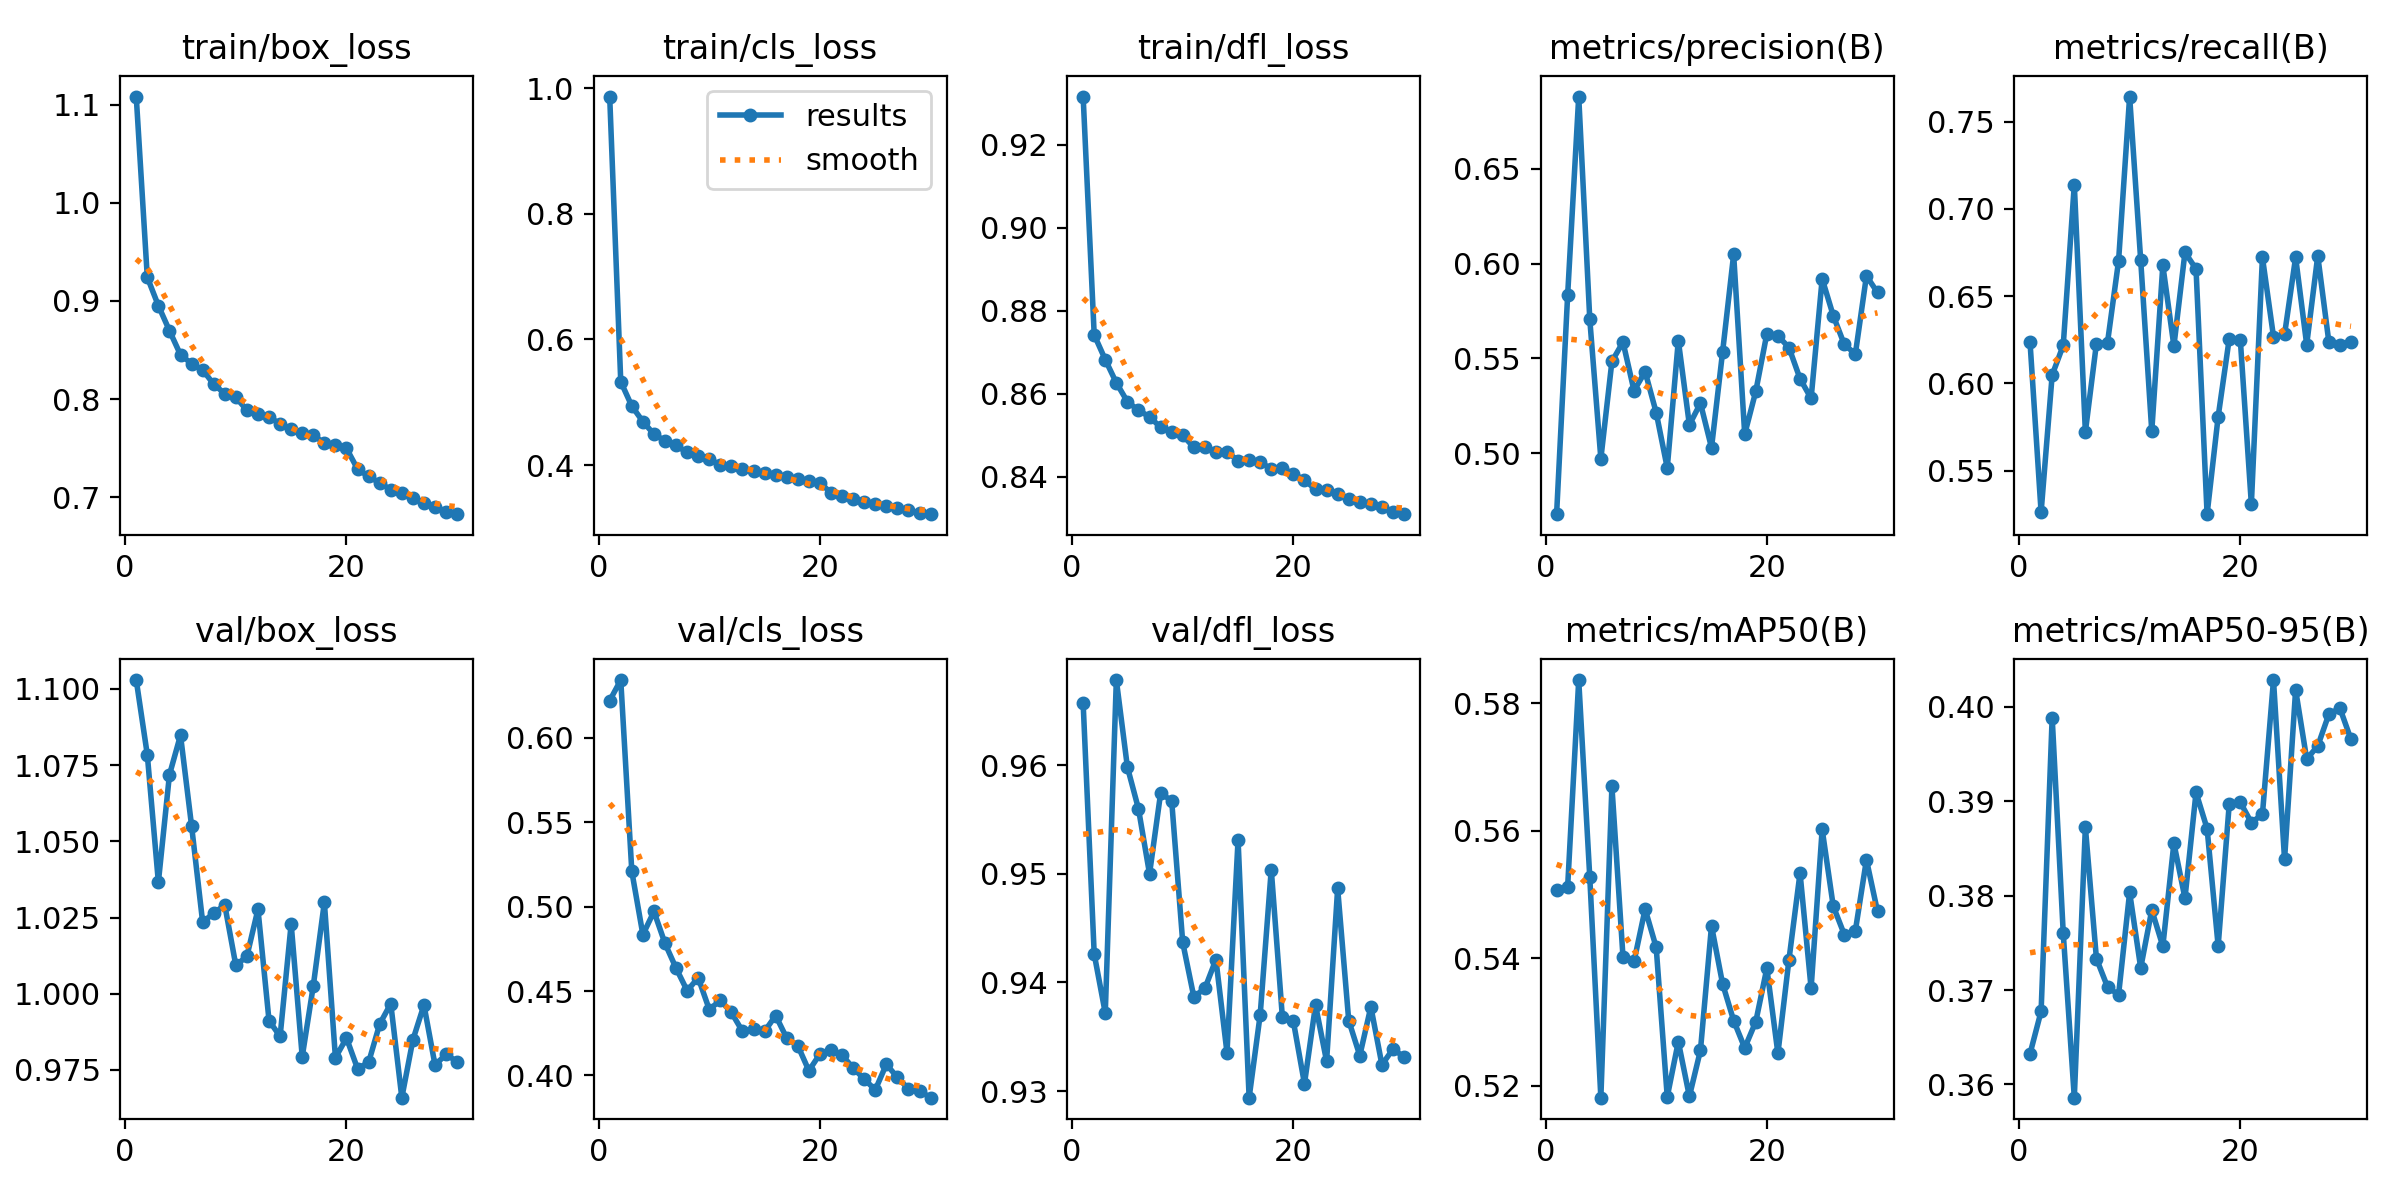

The table this chart was drawn from, first rows:
epoch, train/box_loss, train/cls_loss, train/dfl_loss, metrics/precision(B), metrics/recall(B), metrics/mAP50(B), metrics/mAP50-95(B), val/box_loss, val/cls_loss, val/dfl_loss, lr/pg0, lr/pg1, lr/pg2
1, 1.108, 0.9865, 0.9316, 0.4678, 0.6235, 0.5506, 0.3633, 1.103, 0.622, 0.9657, 0.0005548, 0.0005548, 0.0005548
2, 0.9241, 0.5329, 0.8742, 0.5835, 0.5262, 0.5512, 0.3678, 1.078, 0.6342, 0.9426, 0.001074, 0.001074, 0.001074
3, 0.8952, 0.494, 0.8682, 0.6881, 0.6048, 0.5836, 0.3989, 1.037, 0.5209, 0.9372, 0.001556, 0.001556, 0.001556
4, 0.8698, 0.4695, 0.8626, 0.5706, 0.6218, 0.5527, 0.376, 1.072, 0.4834, 0.9678, 0.001502, 0.001502, 0.001502
5, 0.8452, 0.4494, 0.8581, 0.4971, 0.714, 0.5181, 0.3586, 1.085, 0.4971, 0.9598, 0.001447, 0.001447, 0.001447
6, 0.8362, 0.4388, 0.856, 0.5484, 0.5723, 0.5669, 0.3873, 1.055, 0.4782, 0.956, 0.001392, 0.001392, 0.001392
7, 0.8298, 0.4315, 0.8545, 0.5586, 0.6229, 0.5402, 0.3733, 1.024, 0.4636, 0.95, 0.001337, 0.001337, 0.001337
8, 0.8153, 0.4202, 0.8519, 0.5329, 0.6234, 0.5395, 0.3703, 1.026, 0.4502, 0.9574, 0.001282, 0.001282, 0.001282
9, 0.8056, 0.4139, 0.8508, 0.543, 0.6702, 0.5477, 0.3695, 1.029, 0.4578, 0.9567, 0.001227, 0.001227, 0.001227
10, 0.802, 0.4096, 0.85, 0.5214, 0.7644, 0.5417, 0.3804, 1.009, 0.4391, 0.9437, 0.001172, 0.001172, 0.001172
11, 0.7887, 0.4006, 0.8471, 0.4922, 0.6706, 0.5183, 0.3724, 1.012, 0.4445, 0.9387, 0.001117, 0.001117, 0.001117
12, 0.785, 0.3986, 0.8472, 0.5594, 0.5727, 0.5269, 0.3785, 1.028, 0.4373, 0.9395, 0.001062, 0.001062, 0.001062
13, 0.7819, 0.394, 0.8461, 0.515, 0.6676, 0.5183, 0.3746, 0.9912, 0.4261, 0.9421, 0.001007, 0.001007, 0.001007
14, 0.7749, 0.3903, 0.846, 0.5264, 0.6214, 0.5256, 0.3856, 0.986, 0.4274, 0.9335, 0.0009519, 0.0009519, 0.0009519
15, 0.7693, 0.3874, 0.8439, 0.5029, 0.6751, 0.5451, 0.3797, 1.023, 0.4262, 0.9531, 0.0008969, 0.0008969, 0.0008969
16, 0.7653, 0.3838, 0.844, 0.5534, 0.6656, 0.536, 0.3909, 0.9793, 0.4355, 0.9294, 0.0008418, 0.0008418, 0.0008418
17, 0.7636, 0.3817, 0.8435, 0.6048, 0.5251, 0.5302, 0.3871, 1.003, 0.4221, 0.937, 0.0007868, 0.0007868, 0.0007868
18, 0.755, 0.3774, 0.8419, 0.51, 0.581, 0.5259, 0.3747, 1.03, 0.4176, 0.9504, 0.0007318, 0.0007318, 0.0007318
19, 0.7539, 0.3747, 0.842, 0.5326, 0.6256, 0.5301, 0.3897, 0.979, 0.4028, 0.9369, 0.0006768, 0.0006768, 0.0006768
20, 0.7499, 0.3723, 0.8408, 0.563, 0.6252, 0.5384, 0.3899, 0.9855, 0.4127, 0.9364, 0.0006218, 0.0006218, 0.0006218
21, 0.7289, 0.3558, 0.8392, 0.5619, 0.5308, 0.5251, 0.3877, 0.9754, 0.4148, 0.9307, 0.0005668, 0.0005668, 0.0005668
22, 0.7213, 0.3505, 0.837, 0.5557, 0.6723, 0.5398, 0.3886, 0.9775, 0.412, 0.9379, 0.0005118, 0.0005118, 0.0005118
23, 0.7149, 0.3459, 0.8368, 0.5393, 0.6268, 0.5534, 0.4028, 0.9901, 0.4045, 0.9328, 0.0004568, 0.0004568, 0.0004568
24, 0.7078, 0.341, 0.8359, 0.5289, 0.6281, 0.5353, 0.3838, 0.9968, 0.3978, 0.9486, 0.0004017, 0.0004017, 0.0004017
25, 0.7043, 0.3383, 0.8346, 0.592, 0.6723, 0.5602, 0.4018, 0.9659, 0.3914, 0.9365, 0.0003467, 0.0003467, 0.0003467
26, 0.6995, 0.3349, 0.834, 0.5726, 0.6223, 0.5482, 0.3945, 0.9849, 0.4066, 0.9333, 0.0002917, 0.0002917, 0.0002917
27, 0.6945, 0.3317, 0.8335, 0.5574, 0.6731, 0.5437, 0.3959, 0.9963, 0.3989, 0.9378, 0.0002367, 0.0002367, 0.0002367
28, 0.6905, 0.3281, 0.8327, 0.5524, 0.6239, 0.5443, 0.3992, 0.9766, 0.3921, 0.9324, 0.0001817, 0.0001817, 0.0001817
29, 0.6856, 0.3243, 0.8314, 0.5935, 0.6223, 0.5554, 0.3999, 0.9801, 0.3909, 0.9339, 0.0001267, 0.0001267, 0.0001267
30, 0.6829, 0.3221, 0.831, 0.5848, 0.6239, 0.5473, 0.3966, 0.9777, 0.3868, 0.9332, 7.1681e-05, 7.1681e-05, 7.1681e-05
